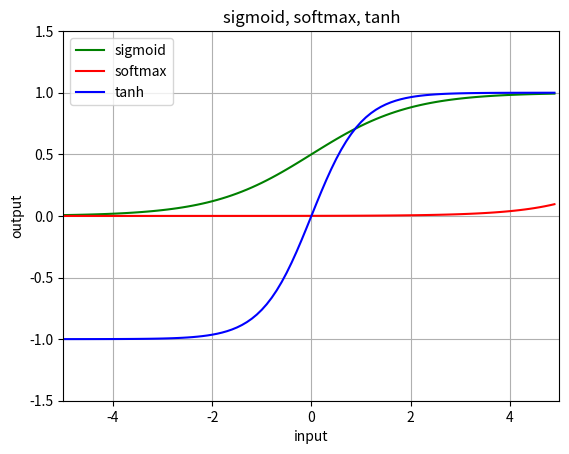

This chart was generated by the following Python code:
#2021 03 16
import matplotlib.pyplot as plt
import numpy as np

def softmax(x):
    return np.exp(x) / sum(np.exp(x))

def tanh(x):
    ep = np.exp(x)
    en = np.exp(-x)
    return (ep - en) / (ep + en)

def sigmoid(x):
    return 1 / (1 + np.exp(-x))


x = np.arange(-5.0, 5.0, 0.1)
y_soft = softmax(x)
y_sig = sigmoid(x)
y_tanh = tanh(x)

plt.title("sigmoid, softmax, tanh")
plt.xlabel("input")
plt.ylabel("output")

plt.plot(x,y_sig,label = 'sigmoid',color = 'green')
plt.plot(x,y_soft,label = 'softmax',color = 'red')
plt.plot(x,y_tanh,label = 'tanh',color = 'blue')

plt.xlim(-5.0,5.0)
plt.ylim(-1.5,1.5)
plt.grid()
plt.legend()
plt.show()
